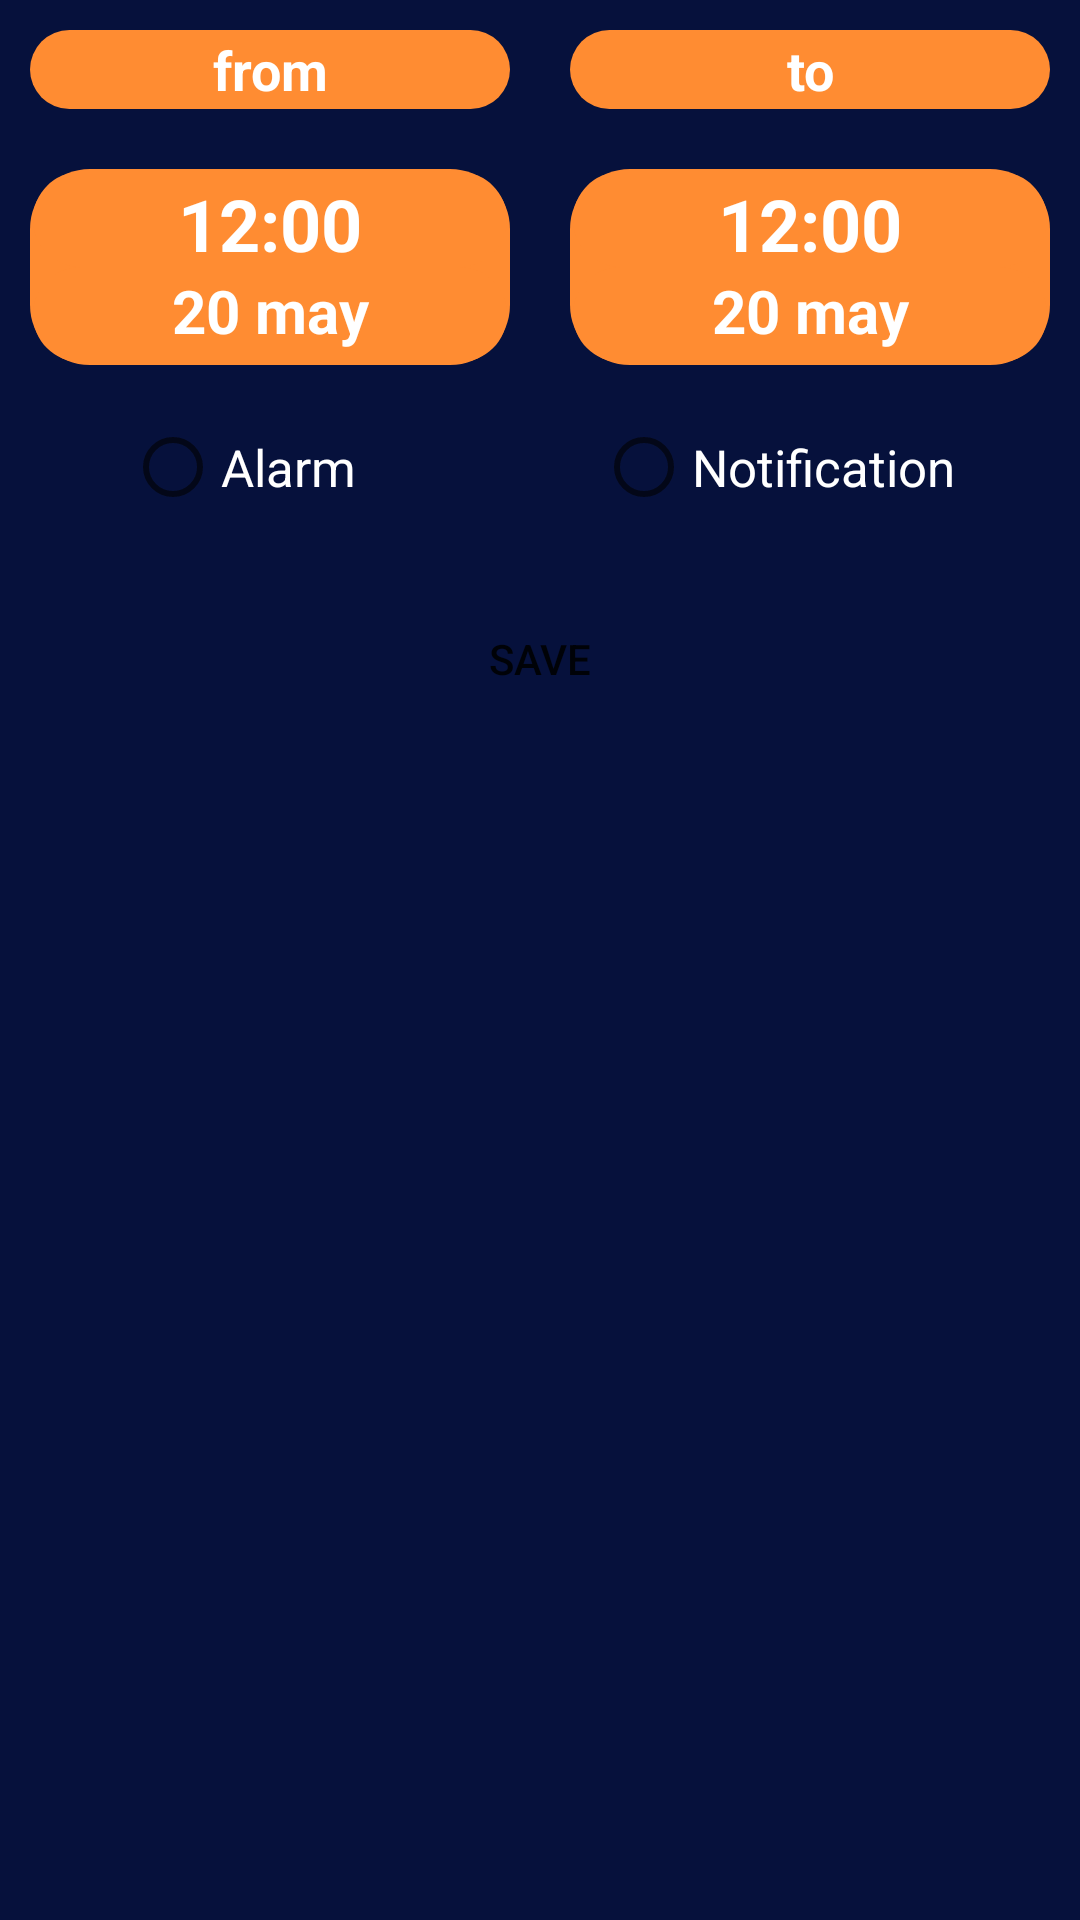

Layout XML and referenced resources for this Android screen:
<!-- AndroidManifest.xml: application theme Theme.SafyWeather -->
<!-- res/layout/add_alert_dialog.xml -->
<?xml version="1.0" encoding="utf-8"?>
<LinearLayout xmlns:android="http://schemas.android.com/apk/res/android"
    android:layout_width="match_parent"
    android:layout_height="wrap_content"
    xmlns:app="http://schemas.android.com/apk/res-auto"
    android:background="@color/main_color"
    android:orientation="vertical">

    <LinearLayout
        android:layout_width="match_parent"
        android:layout_height="wrap_content"
        android:orientation="horizontal"
        android:weightSum="1">

        <TextView
            android:layout_width="0dp"
            android:layout_height="match_parent"
            android:layout_weight="0.5"
            android:layout_margin="10dp"
            android:textAlignment="center"
            android:text="from"
            android:textColor="@color/white"
            android:textStyle="bold"
            android:textSize="18dp"
            android:background="@drawable/rounded_corners"/>
        <TextView
            android:layout_width="0dp"
            android:layout_height="match_parent"
            android:layout_weight="0.5"
            android:layout_margin="10dp"
            android:textAlignment="center"
            android:text="to"
            android:textColor="@color/white"
            android:textStyle="bold"
            android:textSize="18dp"
            android:background="@drawable/rounded_corners"/>

    </LinearLayout>


    <LinearLayout
        android:layout_width="match_parent"
        android:layout_height="wrap_content"
        android:orientation="horizontal"
        android:weightSum="1">

        <LinearLayout
            android:id="@+id/linearAlertFrom"
            android:layout_width="0dp"
            android:layout_height="match_parent"
            android:layout_weight="0.5"
            android:orientation="vertical"
            android:weightSum="1"
            android:layout_margin="10dp"
            android:background="@drawable/rounded_corners">

            <TextView
                android:id="@+id/fromTimeDialog"
                android:layout_width="match_parent"
                android:layout_height="0dp"
                android:layout_weight="0.5"
                android:textAlignment="center"
                android:text="12:00"
                android:textColor="@color/white"
                android:textStyle="bold"
                android:textSize="24dp"
                android:background="@drawable/rounded_corners"/>

            <TextView
                android:id="@+id/fromDateDialog"
                android:layout_width="match_parent"
                android:layout_height="0dp"
                android:layout_weight="0.5"
                android:textAlignment="center"
                android:text="20 may"
                android:textColor="@color/white"
                android:textStyle="bold"
                android:textSize="20dp"
                android:background="@drawable/rounded_corners"/>

        </LinearLayout>

        <LinearLayout
            android:id="@+id/linearAlertTo"
            android:layout_width="0dp"
            android:layout_height="match_parent"
            android:layout_weight="0.5"
            android:orientation="vertical"
            android:weightSum="1"
            android:layout_margin="10dp"
            android:background="@drawable/rounded_corners">

            <TextView
                android:id="@+id/toTimeDialog"
                android:layout_width="match_parent"
                android:layout_height="0dp"
                android:layout_weight="0.5"
                android:textAlignment="center"
                android:text="12:00"
                android:textColor="@color/white"
                android:textStyle="bold"
                android:textSize="24dp"
                android:background="@drawable/rounded_corners"/>

            <TextView
                android:id="@+id/toDateDialog"
                android:layout_width="match_parent"
                android:layout_height="0dp"
                android:layout_weight="0.5"
                android:textAlignment="center"
                android:text="20 may"
                android:textColor="@color/white"
                android:textStyle="bold"
                android:textSize="20dp"
                android:background="@drawable/rounded_corners"/>

        </LinearLayout>

    </LinearLayout>

    <RadioGroup
        android:id="@+id/radioGroup"
        android:layout_width="wrap_content"
        android:layout_height="wrap_content"
        android:layout_marginBottom="16dp"
        android:layout_marginHorizontal="32dp"
        android:orientation="horizontal"
        android:layout_gravity="center">

        <RadioButton
            android:id="@+id/alarmForAlert"
            android:layout_width="wrap_content"
            android:layout_height="wrap_content"
            android:layout_marginRight="80dp"
            android:text="Alarm"
            android:textColor="@color/white"
            android:textSize="17dp" />

        <RadioButton
            android:id="@+id/notificationForAlert"
            android:layout_width="wrap_content"
            android:layout_height="wrap_content"
            android:text="Notification"
            android:textColor="@color/white"
            android:textSize="17dp" />

    </RadioGroup>

    <Button
        android:id="@+id/addAlertBtn"
        android:layout_width="match_parent"
        android:layout_height="wrap_content"
        android:layout_marginBottom="16dp"
        android:layout_marginHorizontal="60dp"
        android:background="@drawable/buttons_rounded_corners"
        app:backgroundTint="@color/mySecondaryColor"
        android:layout_gravity="center"
        android:text="Save" />

</LinearLayout>
<!-- resources referenced by this layout -->
<resources>
  <color name="main_color">#06113C</color>
  <color name="mySecondaryColor">#627ae0</color>
  <color name="white">#FFFFFFFF</color>
  <!-- drawable rounded_corners (drawable) -->
  <?xml version="1.0" encoding="utf-8"?>
  <shape xmlns:android="http://schemas.android.com/apk/res/android">
      <solid android:color="#FF8C32"/>
      <padding android:left="1dp"
          android:top="1dp"
          android:right="1dp"
          android:bottom="1dp" />
  
      <corners android:radius="20dp" />
  </shape>
  <style name="Theme.SafyWeather" parent="Theme.MaterialComponents.DayNight.NoActionBar">
          
          <item name="colorPrimary">@color/purple_500</item>
          <item name="colorPrimaryVariant">@color/purple_700</item>
          <item name="colorOnPrimary">@color/white</item>
          
          <item name="colorSecondary">@color/teal_200</item>
          <item name="colorSecondaryVariant">@color/teal_700</item>
          <item name="colorOnSecondary">@color/black</item>
          
          <item name="android:statusBarColor" tools:targetApi="l">?attr/colorPrimaryVariant</item>
          
      </style>
  <color name="purple_500">#FF6200EE</color>
  <color name="purple_700">#FF3700B3</color>
  <color name="teal_200">#FF03DAC5</color>
  <color name="teal_700">#FF018786</color>
  <color name="black">#FF000000</color>
</resources>
